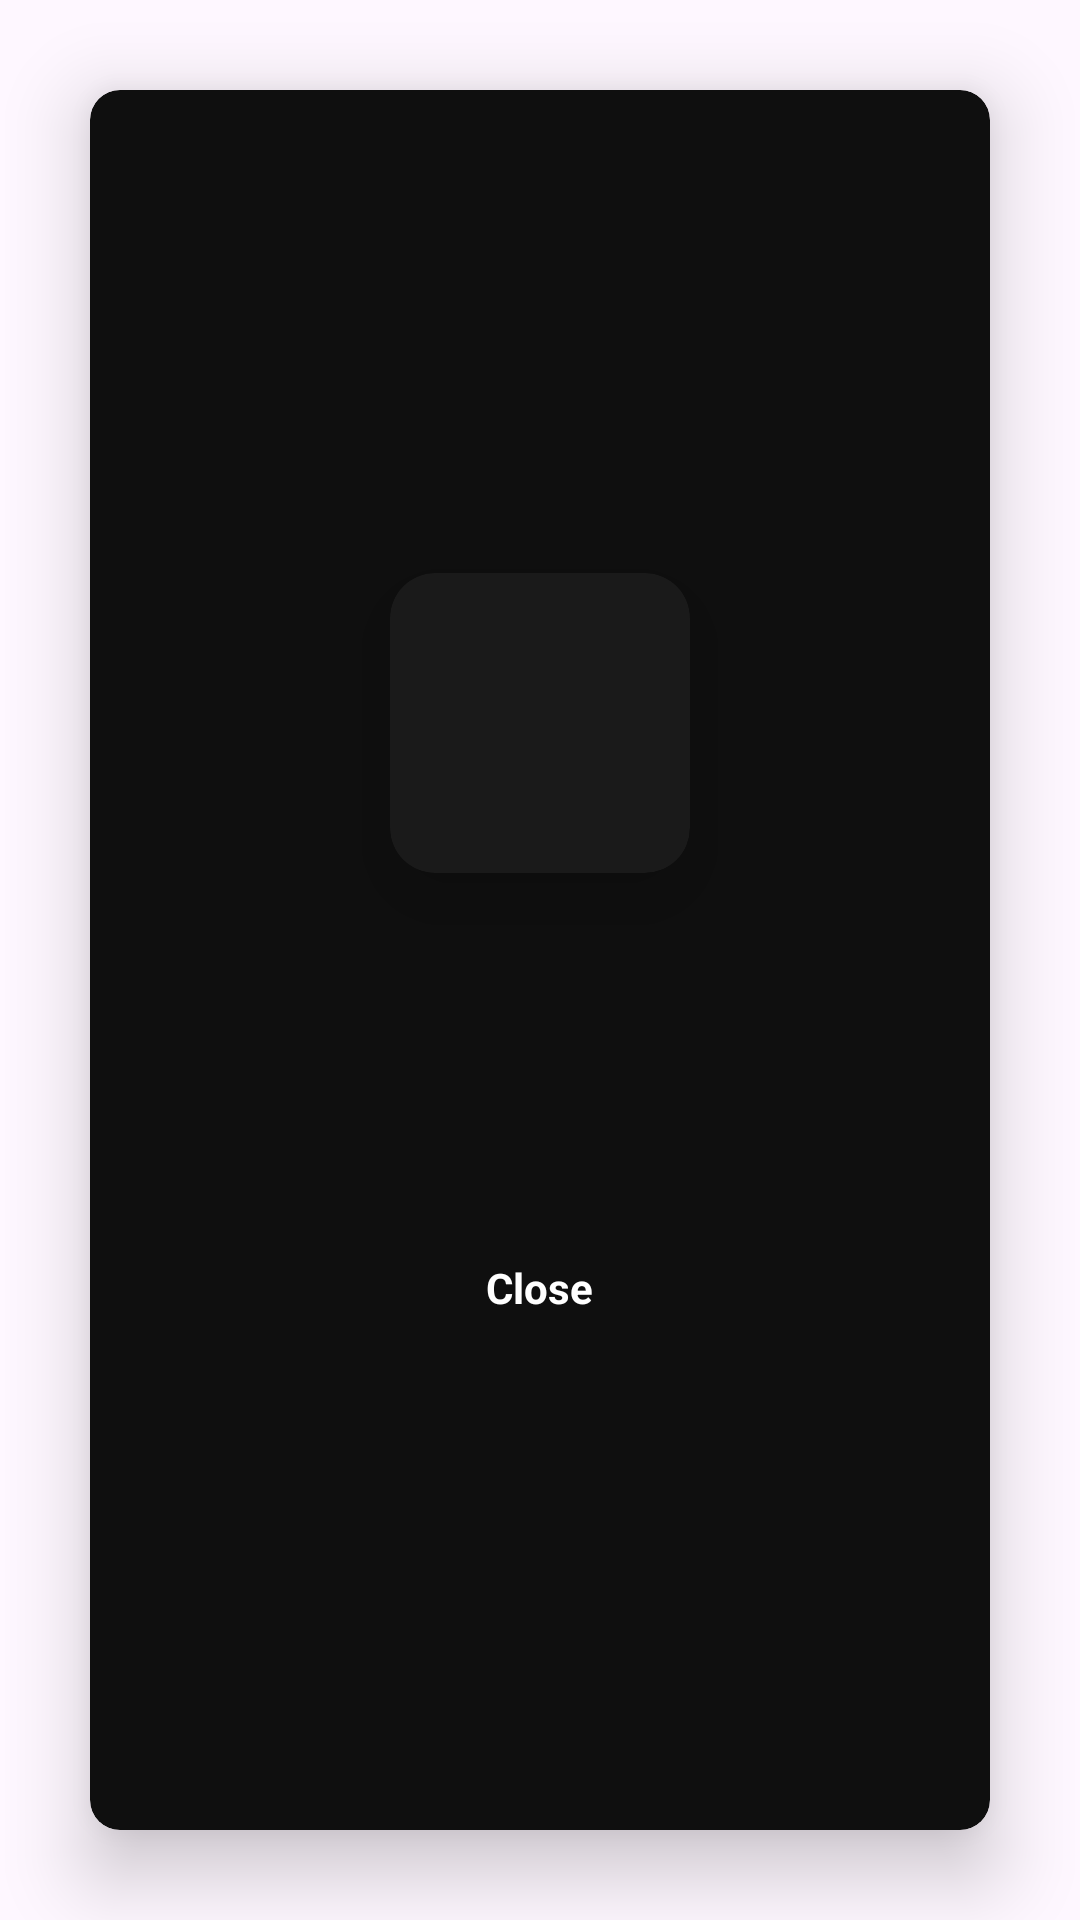

Android layout source for this screen:
<!-- AndroidManifest.xml: application theme Theme.Neoflex -->
<!-- res/layout/dialog_item.xml -->
<?xml version="1.0" encoding="utf-8"?>
<LinearLayout
    xmlns:android="http://schemas.android.com/apk/res/android"
    xmlns:app="http://schemas.android.com/apk/res-auto"
    android:layout_width="match_parent"
    android:layout_height="match_parent"
    android:orientation="vertical"
    android:background="@android:color/transparent">

    <androidx.cardview.widget.CardView
        android:layout_width="match_parent"
        android:layout_height="match_parent"
        android:layout_margin="30dp"
        app:cardBackgroundColor="@color/bg"
        app:cardCornerRadius="10dp"
        app:cardElevation="15dp">

        <LinearLayout
            android:layout_width="match_parent"
            android:layout_height="match_parent"
            android:layout_margin="30dp"
            android:gravity="center"
            android:orientation="vertical">

            <androidx.cardview.widget.CardView
                android:layout_width="100dp"
                android:layout_height="100dp"
                app:cardBackgroundColor="@color/cardBg"
                app:cardCornerRadius="15dp"
                app:cardElevation="15dp">

                <ImageView
                    android:id="@+id/imageView"
                    android:layout_width="match_parent"
                    android:layout_height="match_parent"
                    android:padding="15dp"
                    />

            </androidx.cardview.widget.CardView>

            <TextView
                android:id="@+id/title"
                android:layout_width="wrap_content"
                android:layout_height="wrap_content"
                android:layout_marginTop="30dp"
                android:textSize="20sp"
                android:textStyle="bold"
                android:textColor="@color/white" />

            <TextView
                android:id="@+id/body"
                android:layout_width="wrap_content"
                android:layout_height="wrap_content"
                android:layout_marginTop="10dp"
                android:textAlignment="center"
                android:textSize="16sp"
                android:textColor="@color/grey" />

            <TextView
                android:id="@+id/btnClose"
                android:layout_width="wrap_content"
                android:layout_height="wrap_content"
                android:layout_marginTop="30dp"
                android:background="@drawable/button_bg"
                android:paddingVertical="10dp"
                android:paddingHorizontal="25dp"
                android:text="Close"
                android:textSize="14sp"
                android:textColor="@color/white"
                android:textStyle="bold" />

        </LinearLayout>

    </androidx.cardview.widget.CardView>

</LinearLayout>
<!-- resources referenced by this layout -->
<resources>
  <color name="bg">#0F0F0F</color>
  <color name="cardBg">#1A1A1A</color>
  <color name="grey">#999999</color>
  <color name="white">#FFFFFFFF</color>
  <style name="Theme.Neoflex" parent="Base.Theme.Neoflex" />
  
      //for dialog
  <style name="Base.Theme.Neoflex" parent="Theme.Material3.DayNight">
          
          
      </style>
</resources>
